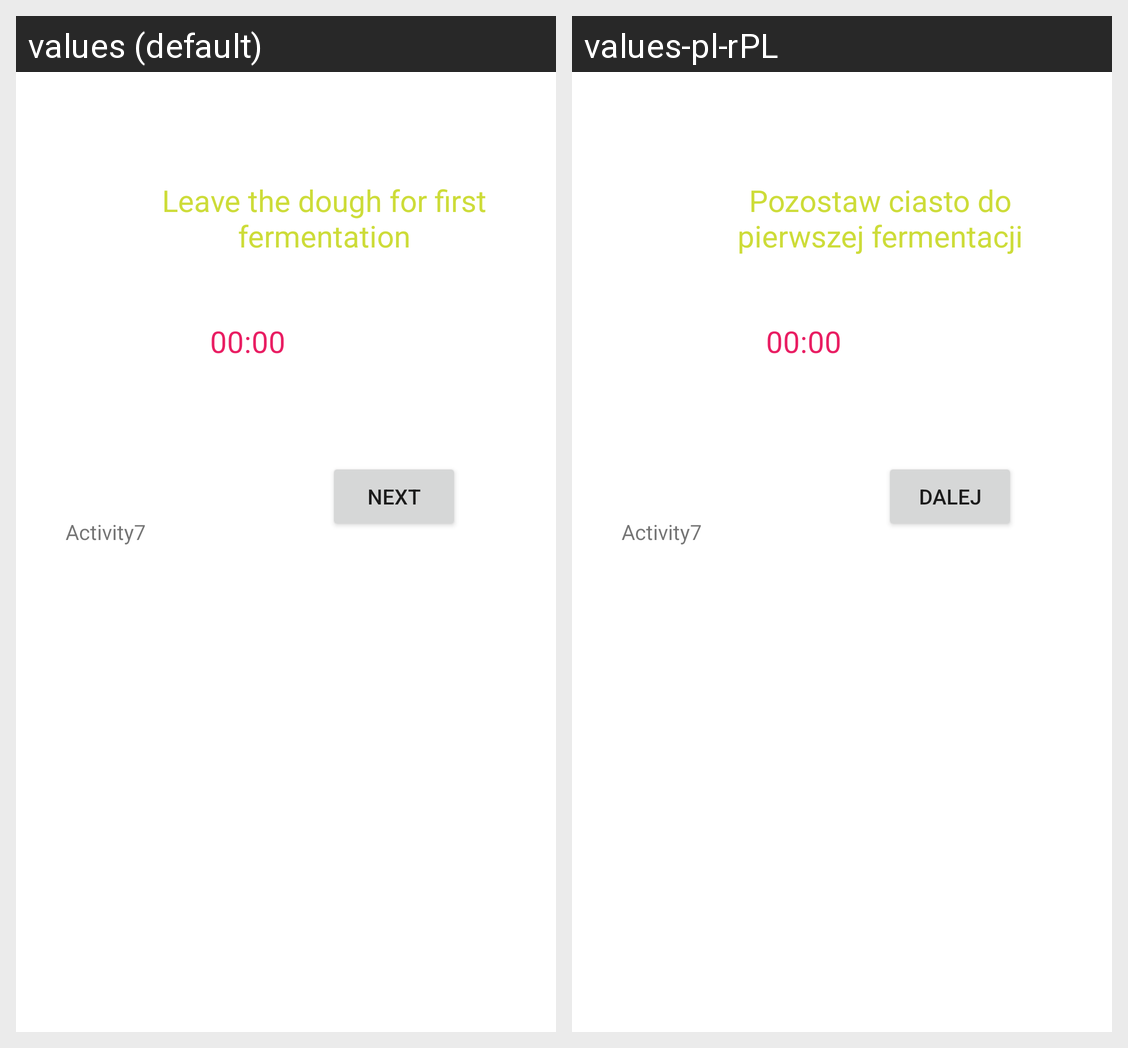

Strings drawn on this Android screen and how each of the app's shown locales translates them:
Android screen res/layout/activity_7.xml rendered under 2 locales, left to right: values (default), values-pl-rPL. Device: Nexus 5 (rendered at 1080×1920; each locale shown at half size, 540×960, under a caption strip naming it); theme Theme.ProfessionalPizzaMasterI.
Strings drawn on this screen, with the default value and each locale's value (text and hints the layout hard-codes, and strings that could not be matched under every locale, appear in the picture but are not listed):

countdown_blokFerm
  values: Leave the dough for first fermentation
  values-pl-rPL: Pozostaw ciasto do pierwszej fermentacji

next_button
  values: Next
  values-pl-rPL: Dalej
